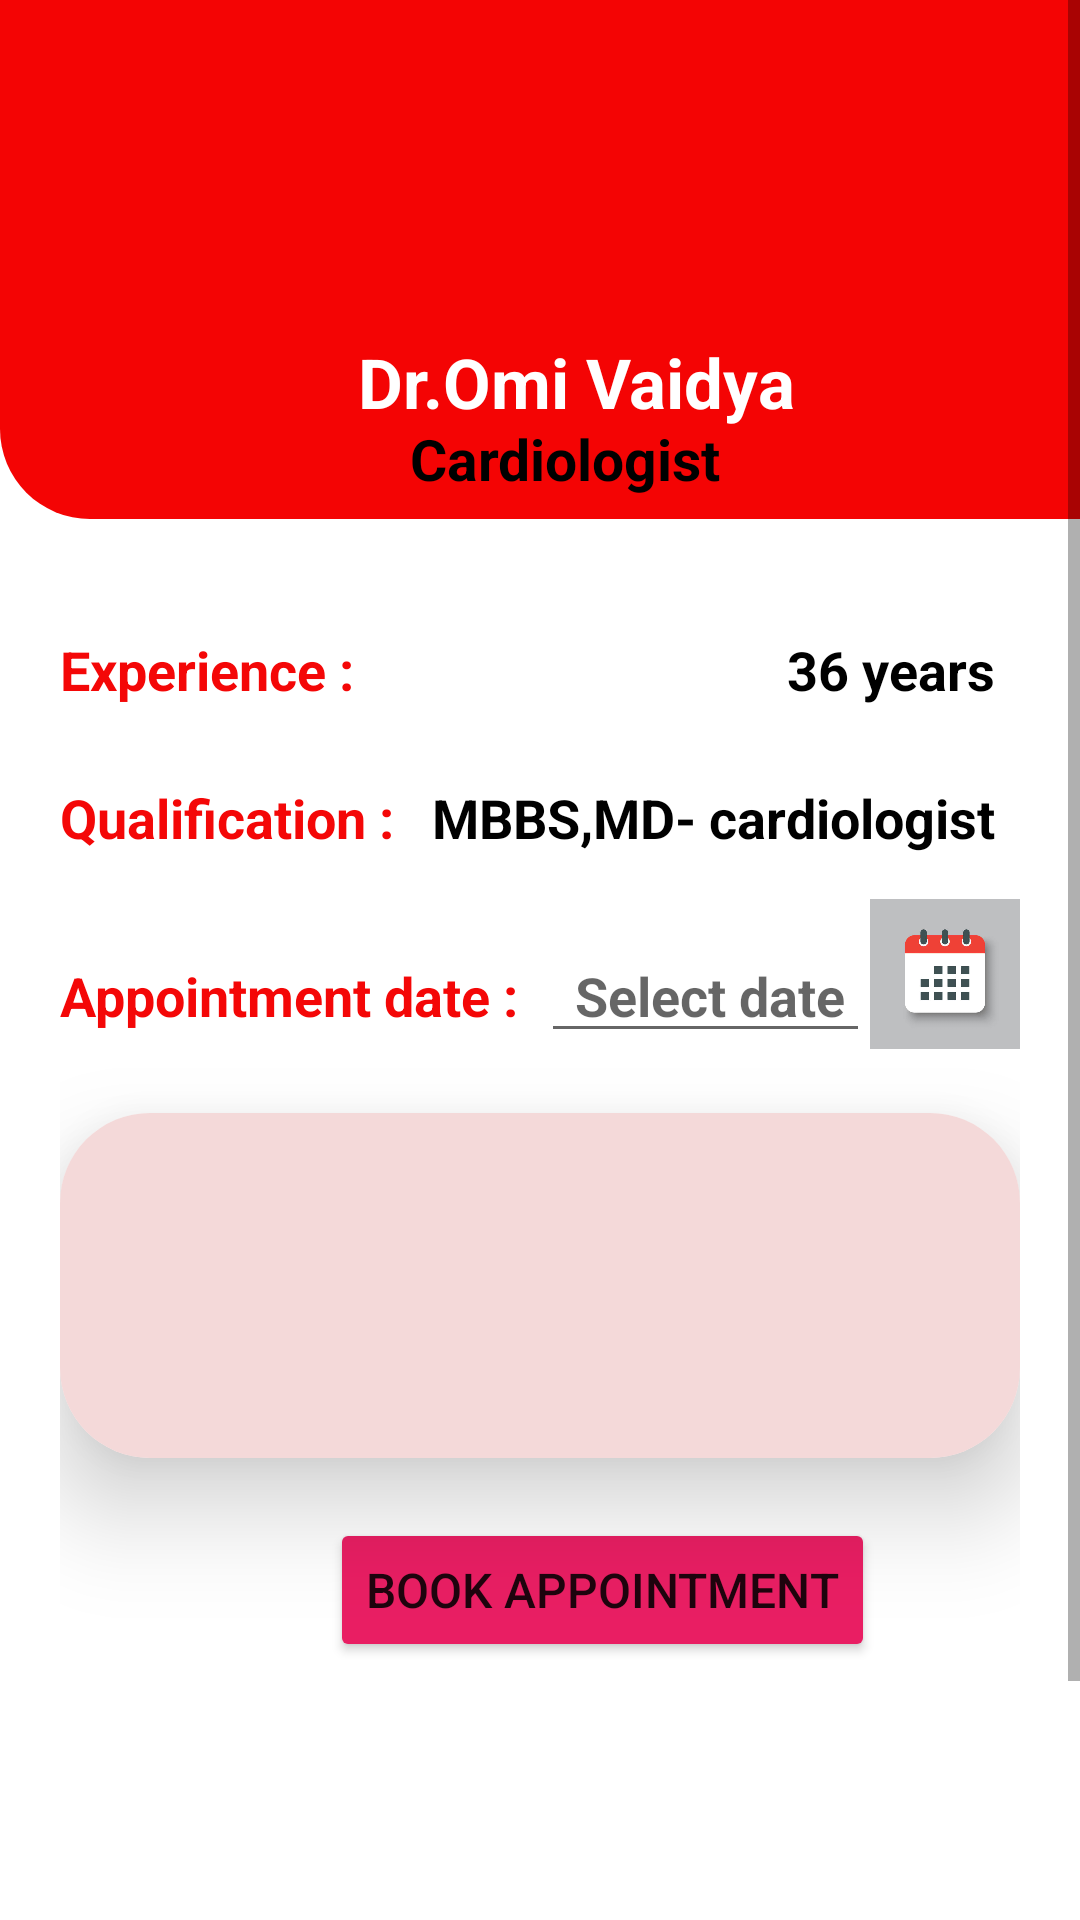

The Android layout XML behind this screen, and the referenced resources:
<!-- AndroidManifest.xml: application theme Theme.MedEase -->
<!-- res/layout/activity_profile_ui.xml -->
<?xml version="1.0" encoding="utf-8"?>
<androidx.constraintlayout.widget.ConstraintLayout xmlns:android="http://schemas.android.com/apk/res/android"
    xmlns:app="http://schemas.android.com/apk/res-auto"
    xmlns:tools="http://schemas.android.com/tools"
    android:layout_width="match_parent"
    android:layout_height="match_parent"
    tools:context=".ProfileUI">

    <ScrollView
        android:layout_width="match_parent"
        android:layout_height="match_parent"
        app:layout_constraintEnd_toEndOf="parent"
        app:layout_constraintStart_toStartOf="parent"
        app:layout_constraintTop_toTopOf="parent">

        <LinearLayout
            android:layout_width="match_parent"
            android:layout_height="wrap_content"
            android:orientation="vertical">

            <androidx.constraintlayout.widget.ConstraintLayout
                android:layout_width="match_parent"
                android:layout_height="match_parent">

                <View
                    android:id="@+id/view"
                    android:layout_width="413dp"
                    android:layout_height="173dp"
                    android:background="@drawable/top_background"
                    app:layout_constraintStart_toStartOf="parent"
                    app:layout_constraintTop_toTopOf="parent" />

                <ImageView
                    android:id="@+id/imageView"
                    android:layout_width="166dp"
                    android:layout_height="104dp"
                    app:layout_constraintEnd_toEndOf="@+id/view"
                    app:layout_constraintStart_toStartOf="parent"
                    app:layout_constraintTop_toTopOf="parent"
                    app:srcCompat="@drawable/doctor" />

                <TextView
                    android:id="@+id/doctorname"
                    android:layout_width="215dp"
                    android:layout_height="31dp"
                    android:layout_marginTop="8dp"
                    android:text="Dr.Omi Vaidya"
                    android:textColor="@color/white"
                    android:paddingLeft="20dp"
                    android:textSize="23dp"
                    android:textStyle="bold"
                    app:layout_constraintEnd_toEndOf="@+id/imageView"
                    app:layout_constraintStart_toStartOf="@+id/imageView"
                    app:layout_constraintTop_toBottomOf="@+id/imageView" />

                <TextView
                    android:id="@+id/specialist"
                    android:layout_width="138dp"
                    android:layout_height="33dp"
                    android:layout_marginTop="36dp"
                    android:text="Cardiologist"
                    android:textColor="@color/black"
                    android:textSize="19dp"
                    android:textStyle="bold"
                    app:layout_constraintEnd_toEndOf="@+id/imageView"
                    app:layout_constraintHorizontal_bias="0.464"
                    app:layout_constraintStart_toStartOf="@+id/imageView"
                    app:layout_constraintTop_toBottomOf="@+id/imageView" />

                <LinearLayout
                    android:layout_width="match_parent"
                    android:layout_height="550dp"
                    android:layout_marginStart="20dp"
                    android:layout_marginTop="8dp"
                    android:layout_marginEnd="20dp"
                    android:orientation="vertical"
                    app:layout_constraintEnd_toEndOf="parent"
                    app:layout_constraintStart_toStartOf="parent"
                    app:layout_constraintTop_toBottomOf="@+id/view">


                    <LinearLayout
                        android:layout_width="match_parent"
                        android:layout_height="wrap_content"
                        android:layout_marginTop="15dp"
                        android:orientation="vertical">


                    </LinearLayout>

                    <LinearLayout
                        android:layout_width="match_parent"
                        android:layout_height="wrap_content"
                        android:orientation="horizontal">

                        <TextView
                            android:id="@+id/experience"
                            android:layout_width="wrap_content"
                            android:layout_height="wrap_content"
                            android:layout_weight="1"
                            android:text="Experience :"
                            android:textColor="#F40707"
                            android:layout_marginTop="15dp"
                            android:textSize="18dp"
                            android:textStyle="bold" />

                        <TextView
                            android:id="@+id/doctorexperience"
                            android:layout_width="wrap_content"
                            android:layout_height="wrap_content"
                            android:layout_weight="1"
                            android:text="36 years  "
                            android:textAlignment="viewEnd"
                            android:textColor="@color/black"
                            android:layout_marginTop="15dp"
                            android:textSize="18dp"
                            android:textStyle="bold" />
                    </LinearLayout>

                    <LinearLayout
                        android:layout_width="match_parent"
                        android:layout_height="wrap_content"
                        android:orientation="horizontal"
                        android:layout_marginTop="15dp">

                        <TextView
                            android:id="@+id/qualification"
                            android:layout_width="wrap_content"
                            android:layout_height="wrap_content"
                            android:layout_weight="1"
                            android:text="Qualification :"
                            android:textStyle="bold"
                            android:textColor="#F40707"
                            android:layout_marginTop="10dp"
                            android:textSize="18dp"/>

                        <TextView
                            android:id="@+id/doctorqualification"
                            android:layout_width="wrap_content"
                            android:layout_height="wrap_content"
                            android:layout_weight="1"
                            android:text="MBBS,MD- cardiologist  "
                            android:textStyle="bold"
                            android:textColor="@color/black"
                            android:layout_marginTop="10dp"
                            android:textSize="18dp"
                            android:textAlignment="viewEnd"
                            />
                    </LinearLayout>


                    <LinearLayout
                        android:layout_width="match_parent"
                        android:layout_height="wrap_content"
                        android:orientation="horizontal"
                        android:layout_marginTop="15dp">

                        <TextView
                            android:id="@+id/appointmentModel"
                            android:layout_width="wrap_content"
                            android:layout_height="wrap_content"
                            android:layout_weight="1"
                            android:text="Appointment date :"
                            android:textStyle="bold"
                            android:textColor="#F40707"
                            android:layout_marginTop="10dp"
                            android:textSize="18dp"/>

                        <EditText
                            android:id="@+id/date"
                            android:layout_width="wrap_content"
                            android:layout_height="wrap_content"
                            android:layout_weight="1"
                            android:hint="Select date "
                            android:textStyle="bold"
                            android:textColor="@color/black"
                            android:layout_marginTop="10dp"
                            android:textSize="18dp"
                            android:textAlignment="viewEnd"
                            />
                        <ImageView
                            android:id="@+id/datepicker"
                            android:layout_width="50dp"
                            android:layout_height="50dp"
                            android:layout_toRightOf="@id/date"
                            android:src="@drawable/calender"/>
                    </LinearLayout>

                    <androidx.cardview.widget.CardView
                        android:layout_width="match_parent"
                        android:layout_height="115dp"
                        app:cardCornerRadius="30dp"
                        app:cardElevation="20dp"
                        android:layout_marginTop="20dp">

                        <com.google.android.material.chip.ChipGroup
                            android:id="@+id/chip_group"
                            android:layout_width="match_parent"
                            android:layout_height="115dp"
                            android:background="#F4D9D9"
                            android:layout_alignParentEnd="true"
                            android:layout_alignParentBottom="true"
                            android:checkableBehavior="single"
                            app:chipSpacingHorizontal="8dp"
                            app:chipSpacingVertical="8dp"
                            android:paddingStart="16dp"
                            android:paddingEnd="16dp"
                            />

                    </androidx.cardview.widget.CardView>





                    <Button
                        android:id="@+id/appointmentbutton"
                        android:layout_width="wrap_content"
                        android:layout_height="48sp"
                        android:layout_marginLeft="90dp"
                        android:layout_marginTop="20dp"
                        android:backgroundTint="#E91E63"
                        android:text="Book Appointment"
                        android:textSize="16sp"
                        app:cornerRadius="20dp" />


                </LinearLayout>



            </androidx.constraintlayout.widget.ConstraintLayout>
        </LinearLayout>
    </ScrollView>

</androidx.constraintlayout.widget.ConstraintLayout>
<!-- resources referenced by this layout -->
<resources>
  <color name="black">#FF000000</color>
  <color name="white">#FFFFFFFF</color>
  <!-- drawable calender: jpg bitmap (drawable, 16626 bytes) -->
  <!-- drawable top_background (drawable-anydpi) -->
  <?xml version="1.0" encoding="utf-8"?>
  <selector xmlns:android="http://schemas.android.com/apk/res/android">
  <item>
      <shape android:shape="rectangle">
          <corners android:bottomRightRadius="30dp" android:bottomLeftRadius="30dp" />
          <solid android:color="#F40404"/>
      </shape>
  </item>
  </selector>
  <style name="Theme.MedEase" parent="Theme.MaterialComponents.DayNight.NoActionBar">
          
          <item name="colorPrimary">@color/purple_500</item>
          <item name="colorPrimaryVariant">@color/purple_700</item>
          <item name="colorOnPrimary">@color/white</item>
          
          <item name="colorSecondary">@color/teal_200</item>
          <item name="colorSecondaryVariant">@color/teal_700</item>
          <item name="colorOnSecondary">@color/black</item>
          
          <item name="android:statusBarColor">?attr/colorPrimaryVariant</item>
          
      </style>
  <color name="purple_500">#FF6200EE</color>
  <color name="purple_700">#FF3700B3</color>
  <color name="teal_200">#FF03DAC5</color>
  <color name="teal_700">#FF018786</color>
</resources>
